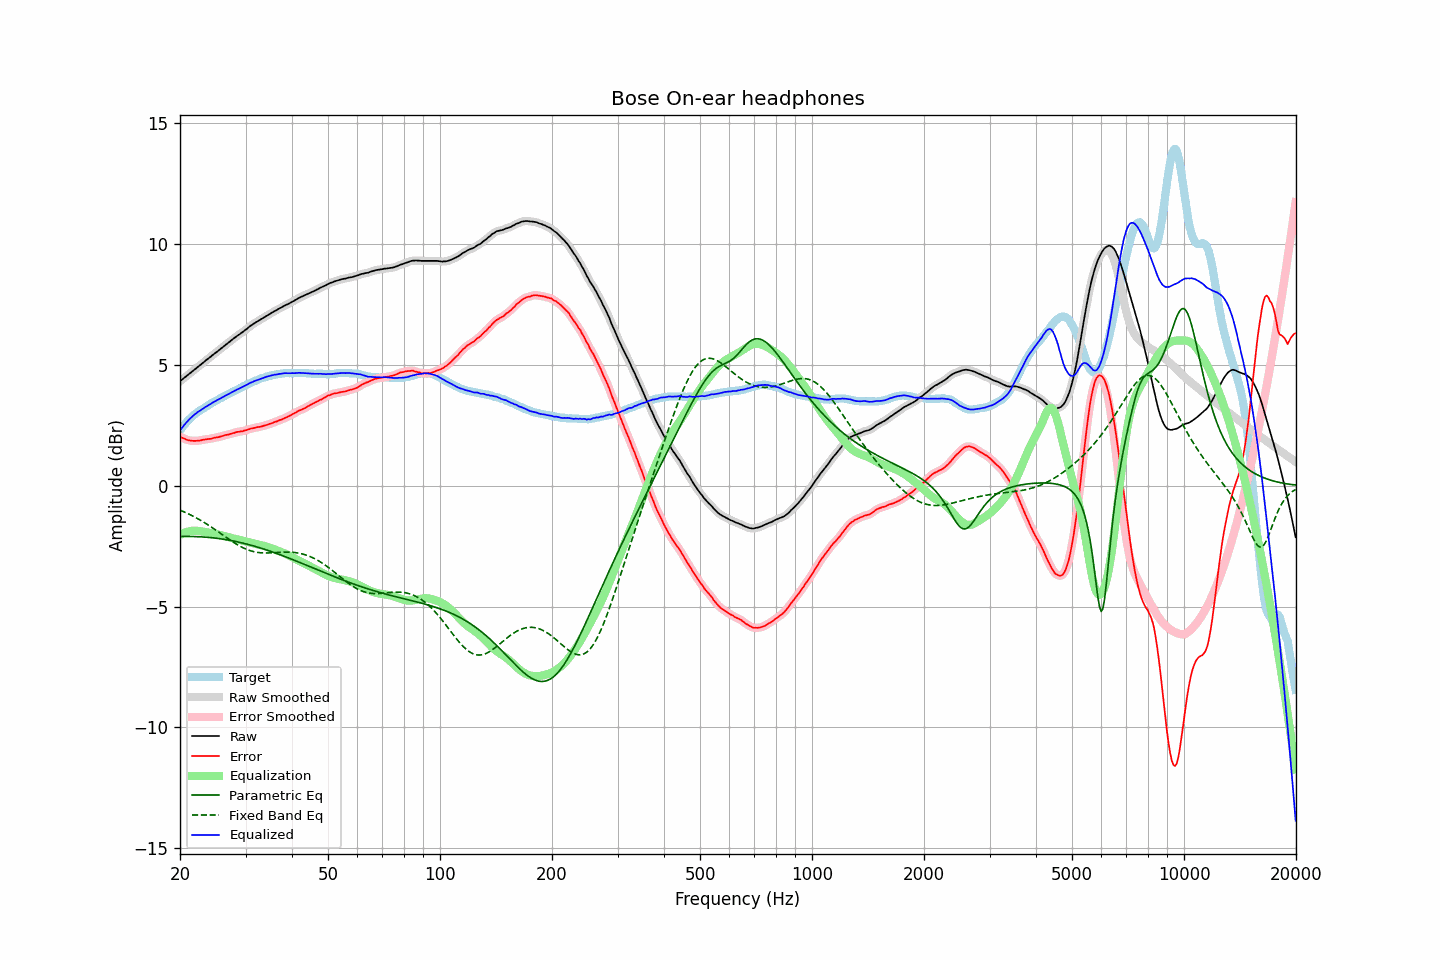

The file beside this chart, header and first rows:
frequency, raw, error, smoothed, error_smoothed, equalization, parametric_eq, fixed_band_eq, equalized_raw, equalized_smoothed, target
20.00, 4.32, 2.04, 4.32, 2.04, -2.03, -2.10, -1.01, 2.29, 2.29, 2.29
20.20, 4.37, 2.00, 4.38, 2.00, -2.00, -2.10, -1.04, 2.38, 2.38, 2.38
20.40, 4.43, 1.97, 4.43, 1.97, -1.97, -2.10, -1.06, 2.47, 2.46, 2.47
20.61, 4.48, 1.95, 4.48, 1.94, -1.94, -2.09, -1.09, 2.55, 2.55, 2.54
20.81, 4.54, 1.91, 4.54, 1.91, -1.91, -2.10, -1.12, 2.62, 2.62, 2.63
21.02, 4.59, 1.89, 4.59, 1.89, -1.89, -2.10, -1.15, 2.70, 2.70, 2.71
21.23, 4.64, 1.88, 4.64, 1.87, -1.88, -2.10, -1.19, 2.77, 2.77, 2.77
21.44, 4.70, 1.87, 4.70, 1.87, -1.87, -2.10, -1.22, 2.83, 2.83, 2.83
21.66, 4.75, 1.86, 4.75, 1.86, -1.86, -2.10, -1.25, 2.89, 2.89, 2.90
21.87, 4.81, 1.86, 4.81, 1.86, -1.86, -2.10, -1.29, 2.95, 2.95, 2.95
22.09, 4.86, 1.86, 4.86, 1.86, -1.86, -2.10, -1.32, 2.99, 3.00, 3.00
22.31, 4.92, 1.87, 4.91, 1.86, -1.87, -2.11, -1.36, 3.05, 3.04, 3.05
22.54, 4.96, 1.87, 4.96, 1.87, -1.87, -2.11, -1.40, 3.09, 3.09, 3.09
22.76, 5.01, 1.88, 5.02, 1.88, -1.88, -2.11, -1.44, 3.13, 3.13, 3.14
22.99, 5.07, 1.90, 5.07, 1.90, -1.89, -2.12, -1.48, 3.18, 3.18, 3.17
23.22, 5.12, 1.91, 5.13, 1.91, -1.90, -2.12, -1.52, 3.22, 3.22, 3.21
23.45, 5.18, 1.92, 5.18, 1.92, -1.92, -2.13, -1.56, 3.27, 3.27, 3.26
23.69, 5.23, 1.93, 5.23, 1.93, -1.93, -2.13, -1.60, 3.31, 3.30, 3.30
23.92, 5.29, 1.94, 5.29, 1.94, -1.94, -2.14, -1.64, 3.34, 3.35, 3.34
24.16, 5.34, 1.94, 5.34, 1.95, -1.95, -2.14, -1.69, 3.38, 3.39, 3.39
24.40, 5.40, 1.96, 5.39, 1.96, -1.96, -2.15, -1.73, 3.43, 3.43, 3.43
24.65, 5.44, 1.98, 5.44, 1.98, -1.98, -2.16, -1.77, 3.47, 3.47, 3.46
24.89, 5.50, 1.99, 5.50, 1.99, -1.99, -2.16, -1.82, 3.51, 3.51, 3.50
25.14, 5.55, 2.00, 5.55, 2.00, -2.00, -2.17, -1.87, 3.54, 3.54, 3.54
25.39, 5.60, 2.01, 5.60, 2.02, -2.02, -2.18, -1.91, 3.58, 3.58, 3.58
25.65, 5.65, 2.03, 5.65, 2.03, -2.04, -2.19, -1.96, 3.62, 3.61, 3.62
25.91, 5.70, 2.05, 5.70, 2.05, -2.05, -2.20, -2.01, 3.65, 3.65, 3.65
26.16, 5.76, 2.07, 5.76, 2.07, -2.07, -2.21, -2.05, 3.69, 3.69, 3.69
26.43, 5.81, 2.10, 5.81, 2.09, -2.09, -2.22, -2.10, 3.73, 3.72, 3.72
26.69, 5.86, 2.11, 5.86, 2.11, -2.10, -2.23, -2.15, 3.76, 3.76, 3.76
26.96, 5.91, 2.12, 5.92, 2.12, -2.12, -2.24, -2.19, 3.79, 3.79, 3.80
27.23, 5.96, 2.14, 5.97, 2.14, -2.14, -2.26, -2.24, 3.82, 3.82, 3.83
27.50, 6.02, 2.16, 6.02, 2.16, -2.16, -2.27, -2.28, 3.86, 3.86, 3.87
27.77, 6.08, 2.18, 6.07, 2.18, -2.18, -2.28, -2.33, 3.90, 3.90, 3.90
28.05, 6.12, 2.19, 6.13, 2.20, -2.19, -2.30, -2.37, 3.93, 3.93, 3.93
28.33, 6.17, 2.22, 6.17, 2.21, -2.21, -2.31, -2.41, 3.97, 3.97, 3.95
28.62, 6.22, 2.23, 6.22, 2.23, -2.22, -2.32, -2.45, 4.00, 4.00, 3.99
28.90, 6.26, 2.23, 6.27, 2.24, -2.24, -2.34, -2.49, 4.03, 4.03, 4.03
29.19, 6.31, 2.25, 6.32, 2.25, -2.25, -2.35, -2.52, 4.06, 4.06, 4.06
29.48, 6.36, 2.26, 6.36, 2.26, -2.27, -2.37, -2.56, 4.10, 4.09, 4.11
29.78, 6.41, 2.29, 6.41, 2.28, -2.29, -2.39, -2.59, 4.13, 4.13, 4.13
30.08, 6.46, 2.30, 6.46, 2.30, -2.30, -2.40, -2.62, 4.16, 4.16, 4.17
30.38, 6.51, 2.32, 6.52, 2.32, -2.32, -2.42, -2.65, 4.19, 4.20, 4.20
30.68, 6.57, 2.34, 6.57, 2.34, -2.34, -2.44, -2.67, 4.24, 4.23, 4.24
30.99, 6.62, 2.37, 6.62, 2.36, -2.36, -2.46, -2.69, 4.27, 4.26, 4.25
31.30, 6.66, 2.37, 6.67, 2.38, -2.37, -2.47, -2.71, 4.29, 4.29, 4.29
31.61, 6.71, 2.39, 6.71, 2.39, -2.39, -2.49, -2.73, 4.32, 4.32, 4.32
31.93, 6.75, 2.40, 6.75, 2.41, -2.41, -2.51, -2.74, 4.35, 4.35, 4.35
32.24, 6.80, 2.43, 6.80, 2.42, -2.42, -2.53, -2.75, 4.38, 4.38, 4.37
32.57, 6.83, 2.44, 6.83, 2.43, -2.43, -2.55, -2.76, 4.40, 4.40, 4.40
32.89, 6.87, 2.44, 6.87, 2.45, -2.45, -2.57, -2.77, 4.43, 4.43, 4.44
33.22, 6.91, 2.46, 6.91, 2.46, -2.46, -2.59, -2.78, 4.45, 4.45, 4.45
33.55, 6.95, 2.48, 6.95, 2.48, -2.48, -2.61, -2.78, 4.47, 4.47, 4.47
33.89, 6.99, 2.50, 6.99, 2.50, -2.50, -2.64, -2.78, 4.50, 4.50, 4.49
34.23, 7.03, 2.51, 7.03, 2.52, -2.52, -2.66, -2.78, 4.52, 4.52, 4.52
34.57, 7.07, 2.54, 7.07, 2.54, -2.54, -2.68, -2.78, 4.53, 4.53, 4.54
34.92, 7.11, 2.57, 7.11, 2.56, -2.56, -2.70, -2.78, 4.55, 4.55, 4.55
35.27, 7.15, 2.58, 7.16, 2.59, -2.59, -2.73, -2.77, 4.57, 4.57, 4.57
35.62, 7.19, 2.61, 7.19, 2.61, -2.61, -2.75, -2.77, 4.58, 4.58, 4.58
35.97, 7.23, 2.64, 7.23, 2.64, -2.64, -2.77, -2.76, 4.60, 4.59, 4.59
... 635 more rows
